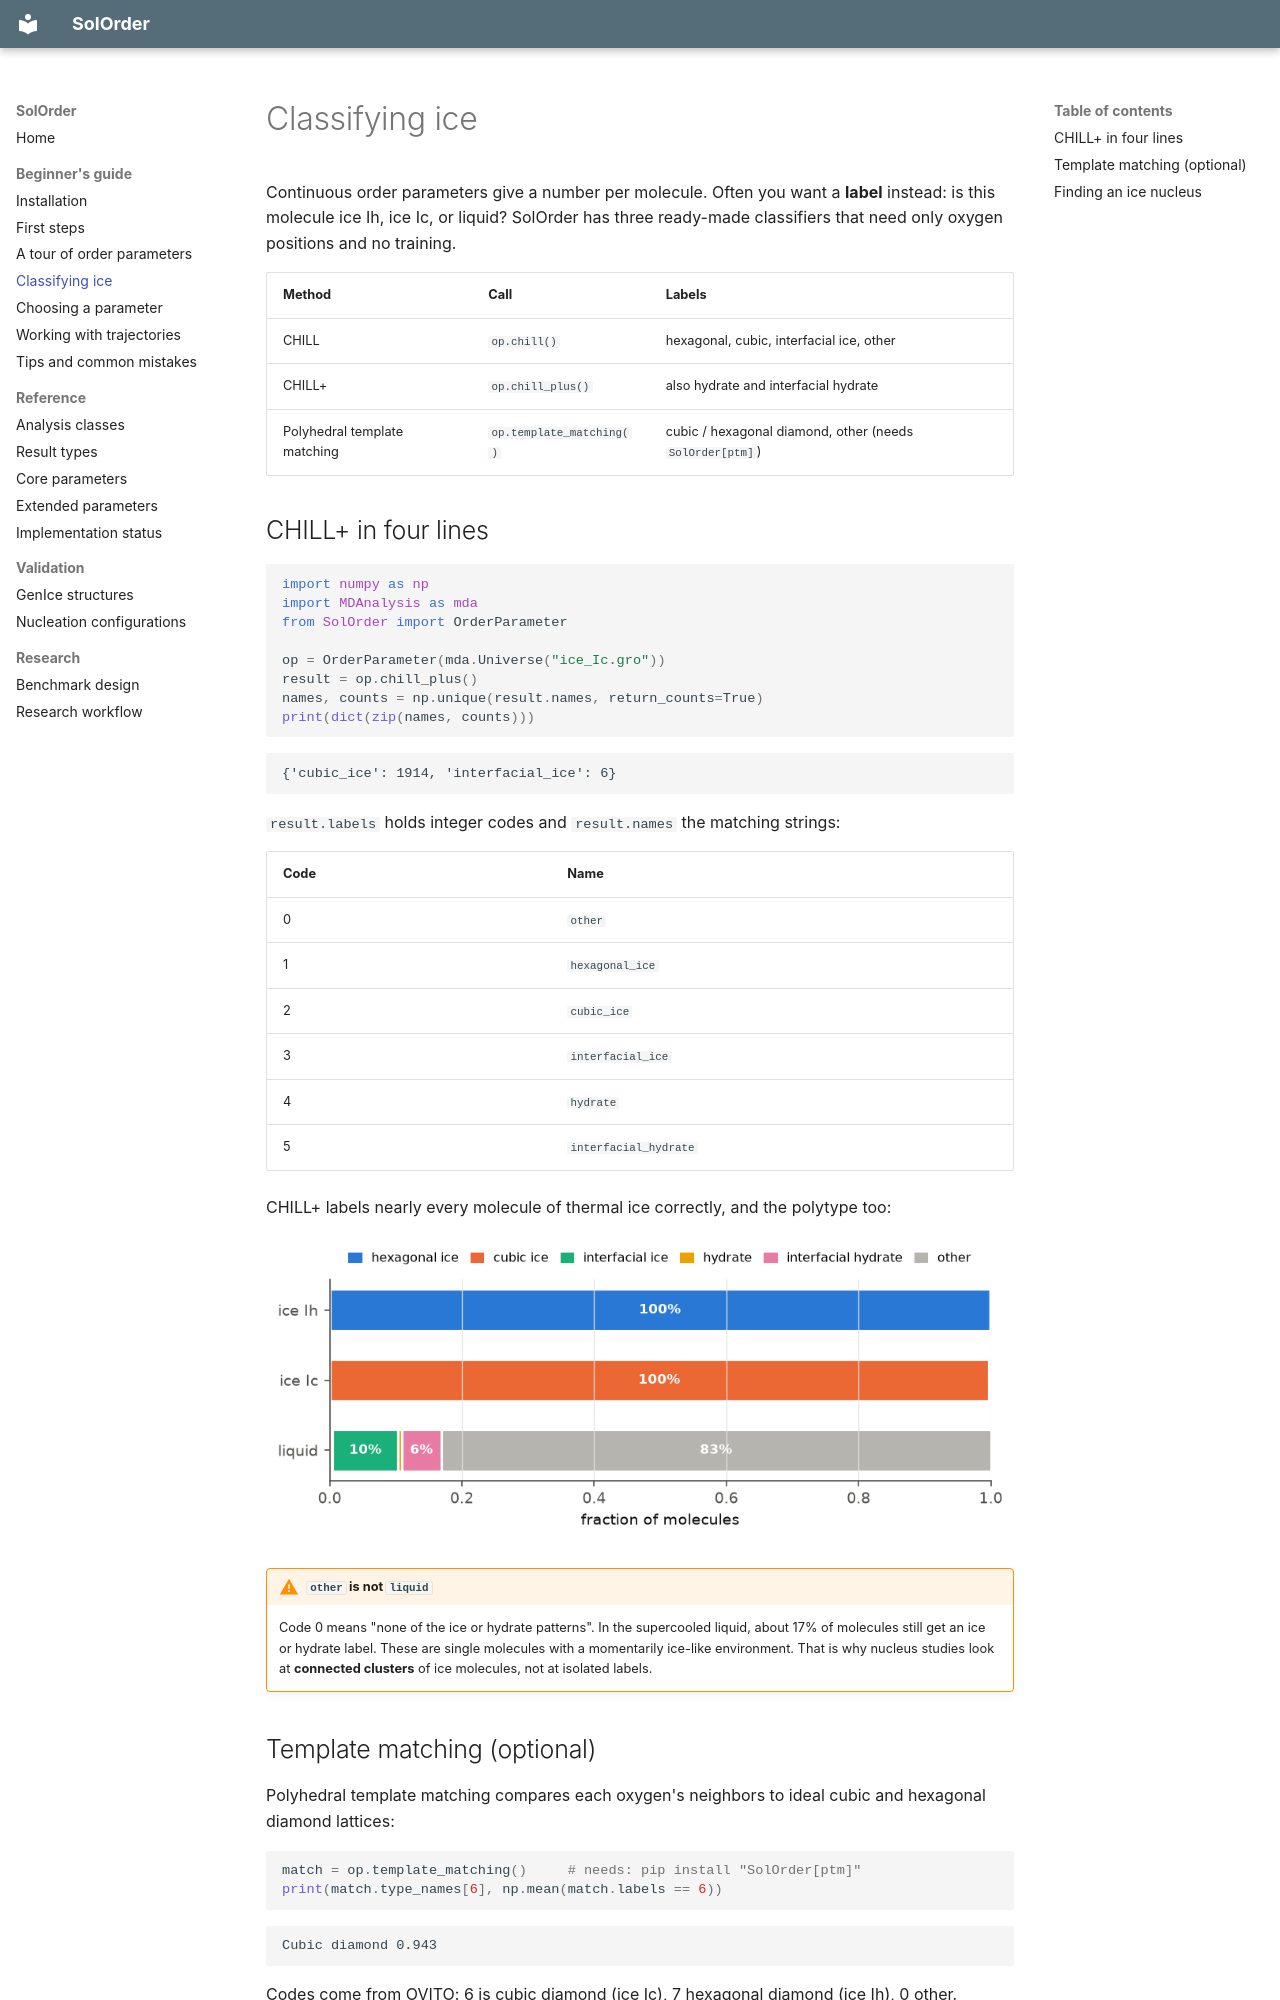

repository: dmighty007/SolOrder · page: guide/ice-classification/index.html · generator: mkdocs

# Classifying ice

Continuous order parameters give a number per molecule. Often you want a
**label** instead: is this molecule ice Ih, ice Ic, or liquid? SolOrder has
three ready-made classifiers that need only oxygen positions and no training.

| Method | Call | Labels |
|---|---|---|
| CHILL | `op.chill()` | hexagonal, cubic, interfacial ice, other |
| CHILL+ | `op.chill_plus()` | also hydrate and interfacial hydrate |
| Polyhedral template matching | `op.template_matching()` | cubic / hexagonal diamond, other (needs `SolOrder[ptm]`) |

## CHILL+ in four lines

```python
import numpy as np
import MDAnalysis as mda
from SolOrder import OrderParameter

op = OrderParameter(mda.Universe("ice_Ic.gro"))
result = op.chill_plus()
names, counts = np.unique(result.names, return_counts=True)
print(dict(zip(names, counts)))
```

```text
{'cubic_ice': 1914, 'interfacial_ice': 6}
```

`result.labels` holds integer codes and `result.names` the matching strings:

| Code | Name |
|---|---|
| 0 | `other` |
| 1 | `hexagonal_ice` |
| 2 | `cubic_ice` |
| 3 | `interfacial_ice` |
| 4 | `hydrate` |
| 5 | `interfacial_hydrate` |

CHILL+ labels nearly every molecule of thermal ice correctly, and the polytype
too:

![CHILL+ label fractions for ice Ih, ice Ic and liquid](figures/chill_plus_fractions.png)

!!! warning "`other` is not `liquid`"
    Code 0 means "none of the ice or hydrate patterns". In the supercooled
    liquid, about 17% of molecules still get an ice or hydrate label. These are
    single molecules with a momentarily ice-like environment. That is why
    nucleus studies look at **connected clusters** of ice molecules, not at
    isolated labels.

## Template matching (optional)

Polyhedral template matching compares each oxygen's neighbors to ideal cubic
and hexagonal diamond lattices:

```python
match = op.template_matching()     # needs: pip install "SolOrder[ptm]"
print(match.type_names[6], np.mean(match.labels == 6))
```

```text
Cubic diamond 0.943
```

Codes come from OVITO: 6 is cubic diamond (ice Ic), 7 hexagonal diamond (ice
Ih), 0 other. `match.rmsd` gives the fit quality.
